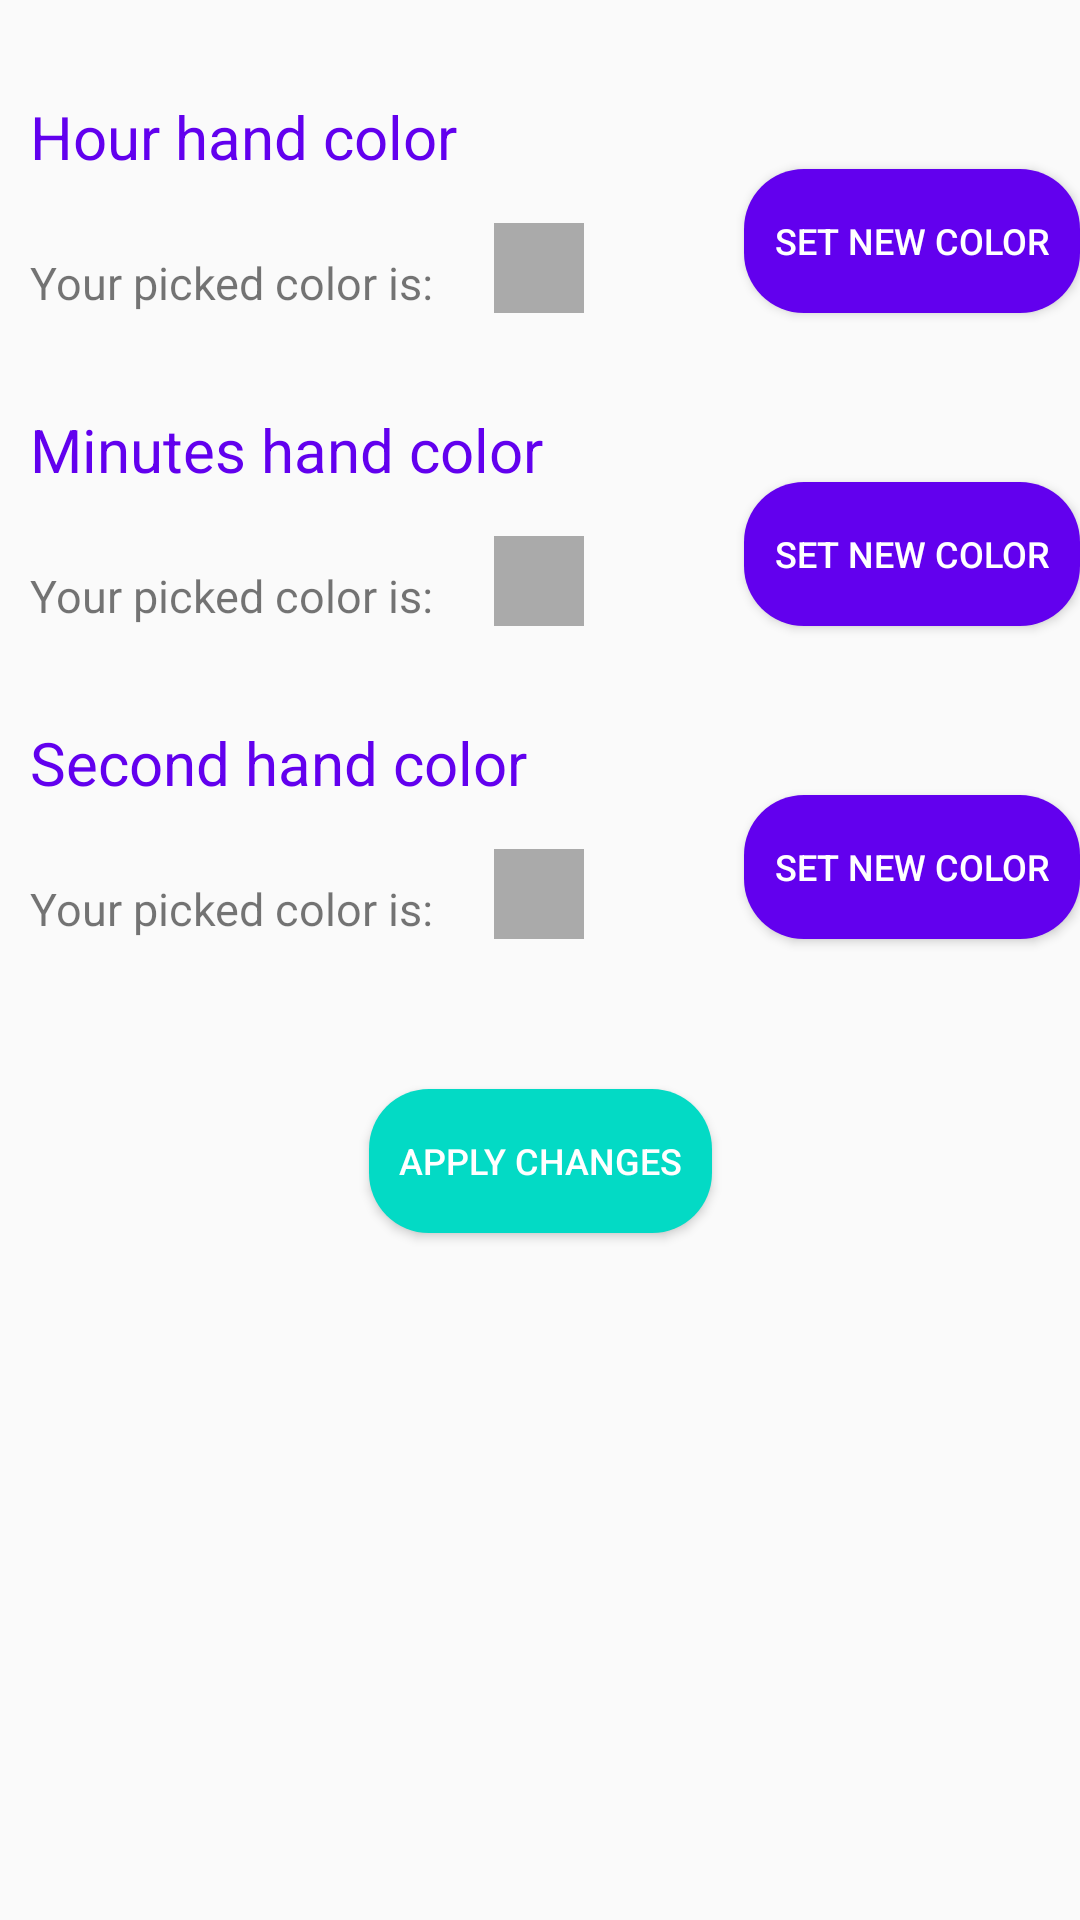

Layout XML and referenced resources for this Android screen:
<!-- AndroidManifest.xml: application theme Theme.AnalogueClockAssignmentTwo -->
<!-- res/layout/activity_settings.xml -->
<?xml version="1.0" encoding="utf-8"?>
<androidx.constraintlayout.widget.ConstraintLayout xmlns:android="http://schemas.android.com/apk/res/android"
    xmlns:app="http://schemas.android.com/apk/res-auto"
    xmlns:tools="http://schemas.android.com/tools"
    android:layout_width="match_parent"
    android:layout_height="match_parent"
    tools:context=".SettingsActivity">
    <TextView
        android:id="@+id/hourTitle"
        android:layout_width="wrap_content"
        android:layout_height="wrap_content"
        android:layout_gravity="center"
        android:layout_marginTop="32dp"
        android:layout_marginStart="10dp"
        app:layout_constraintStart_toStartOf="parent"
        app:layout_constraintTop_toTopOf="parent"
        android:textSize="20sp"
        android:textColor="@color/colorPrimary"
        android:text="Hour hand color" >

    </TextView>
    <TextView
        android:id="@+id/pickerTitleOne"
        android:layout_width="wrap_content"
        android:layout_height="wrap_content"
        android:layout_gravity="center"
        android:layout_marginTop="25dp"
        android:textSize="15sp"
        android:layout_marginStart="10dp"
        android:text="Your picked color is:"
        app:layout_constraintStart_toStartOf="parent"
        app:layout_constraintTop_toBottomOf="@id/hourTitle"
        />

    
    
    
    
    <View
        android:id="@+id/preview_selected_color_hour"
        android:layout_width="30dp"
        android:layout_height="30dp"
        android:layout_gravity="center"
        android:background="@android:color/darker_gray"
        app:layout_constraintStart_toEndOf="@id/pickerTitleOne"
        app:layout_constraintBottom_toBottomOf="@id/pickerTitleOne"
        android:layout_marginStart="20dp"
         />
    <Button
        android:id="@+id/set_color_hour_button"
        android:layout_width="wrap_content"
        android:layout_height="wrap_content"
        android:layout_gravity="center"
        app:layout_constraintEnd_toEndOf="parent"
        android:textColor="@color/white"
        android:textSize="12sp"
        android:background="@drawable/buttonshape"
        android:padding="10dp"
        app:layout_constraintBottom_toBottomOf="@id/pickerTitleOne"
        android:text="Set new Color" />


    <TextView
        android:id="@+id/minutesTitle"
        android:layout_width="wrap_content"
        android:layout_height="wrap_content"
        android:layout_gravity="center"
        android:layout_marginTop="32dp"
        android:layout_marginStart="10dp"
        app:layout_constraintStart_toStartOf="parent"
        app:layout_constraintTop_toBottomOf="@id/pickerTitleOne"
        android:textSize="20sp"
        android:textColor="@color/colorPrimary"
        android:text="Minutes hand color" >

    </TextView>
    <TextView
        android:id="@+id/pickerTitleTwo"
        android:layout_width="wrap_content"
        android:layout_height="wrap_content"
        android:layout_gravity="center"
        android:layout_marginTop="25dp"
        android:textSize="15sp"
        android:layout_marginStart="10dp"
        android:text="Your picked color is:"
        app:layout_constraintStart_toStartOf="parent"
        app:layout_constraintTop_toBottomOf="@id/minutesTitle"
        />

    
    
    
    
    <View
        android:id="@+id/preview_selected_color_minutes"
        android:layout_width="30dp"
        android:layout_height="30dp"
        android:layout_gravity="center"
        android:background="@android:color/darker_gray"
        app:layout_constraintStart_toEndOf="@id/pickerTitleTwo"
        app:layout_constraintBottom_toBottomOf="@id/pickerTitleTwo"
        android:layout_marginStart="20dp"
        />
    <Button
        android:id="@+id/set_color_button_minutes"
        android:layout_width="wrap_content"
        android:layout_height="wrap_content"
        android:layout_gravity="center"
        app:layout_constraintEnd_toEndOf="parent"
        android:textColor="@color/white"
        android:textSize="12sp"
        android:background="@drawable/buttonshape"
        android:padding="10dp"
        app:layout_constraintBottom_toBottomOf="@id/pickerTitleTwo"
        android:text="Set new Color" />


    <TextView
        android:id="@+id/secondsTitle"
        android:layout_width="wrap_content"
        android:layout_height="wrap_content"
        android:layout_gravity="center"
        android:layout_marginTop="32dp"
        android:layout_marginStart="10dp"
        app:layout_constraintStart_toStartOf="parent"
        app:layout_constraintTop_toBottomOf="@id/pickerTitleTwo"
        android:textSize="20sp"
        android:textColor="@color/colorPrimary"
        android:text="Second hand color" >

    </TextView>
    <TextView
        android:id="@+id/pickerTitleThree"
        android:layout_width="wrap_content"
        android:layout_height="wrap_content"
        android:layout_gravity="center"
        android:layout_marginTop="25dp"
        android:textSize="15sp"
        android:layout_marginStart="10dp"
        android:text="Your picked color is:"
        app:layout_constraintStart_toStartOf="parent"
        app:layout_constraintTop_toBottomOf="@id/secondsTitle"
        />

    
    
    
    
    <View
        android:id="@+id/preview_selected_color_seconds"
        android:layout_width="30dp"
        android:layout_height="30dp"
        android:layout_gravity="center"
        android:background="@android:color/darker_gray"
        app:layout_constraintStart_toEndOf="@id/pickerTitleThree"
        app:layout_constraintBottom_toBottomOf="@id/pickerTitleThree"
        android:layout_marginStart="20dp"
        />
    <Button
        android:id="@+id/set_color_seconds_button"
        android:layout_width="wrap_content"
        android:layout_height="wrap_content"
        android:layout_gravity="center"
        app:layout_constraintEnd_toEndOf="parent"
        android:textColor="@color/white"
        android:background="@drawable/buttonshape"
        android:padding="10dp"
        android:textSize="12sp"
        app:layout_constraintBottom_toBottomOf="@id/pickerTitleThree"
        android:text="Set new Color" />
    <Button
        android:id="@+id/apply_changes"
        android:layout_width="wrap_content"
        android:layout_height="wrap_content"
        android:layout_marginTop="50sp"
        android:layout_gravity="center"
        android:textColor="@color/white"
        android:textSize="12sp"
        android:background="@drawable/buttonshape"
        android:backgroundTint="@color/colorAccent"
        android:padding="10dp"
        app:layout_constraintTop_toBottomOf="@id/set_color_seconds_button"
        app:layout_constraintStart_toStartOf="parent"
        app:layout_constraintEnd_toEndOf="parent"
        app:layout_constraintHorizontal_bias="0.5"
      android:text="APPLY CHANGES" />
</androidx.constraintlayout.widget.ConstraintLayout>
<!-- resources referenced by this layout -->
<resources>
  <!-- drawable buttonshape (drawable) -->
  <?xml version="1.0" encoding="utf-8"?>
  <shape xmlns:android="http://schemas.android.com/apk/res/android" android:shape="rectangle" >
      <corners
          android:radius="20dp"/>
      <solid
          android:color="@color/colorPrimary"
          /> </shape>
  <style name="Theme.AnalogueClockAssignmentTwo" parent="Theme.AppCompat.Light.DarkActionBar">
          
          <item name="colorPrimary">@color/colorPrimary</item>
          <item name="colorPrimaryDark">@color/colorPrimaryDark</item>
          <item name="colorAccent">@color/colorAccent</item>
          
          <item name="colorSecondary">@color/teal_200</item>
          <item name="colorSecondaryVariant">@color/teal_700</item>
          <item name="colorOnSecondary">@color/black</item>
          
          <item name="android:statusBarColor" tools:targetApi="l">?attr/colorPrimaryVariant</item>
          
      </style>
  <!-- not gathered from this repository: default colours our renderer supplied (Android Studio template values) -->
  <color name="teal_200">#FF03DAC5</color>
  <color name="teal_700">#FF018786</color>
  <color name="black">#FF000000</color>
  <color name="white">#FFFFFFFF</color>
  <color name="colorPrimary">#FF6200EE</color>
  <color name="colorPrimaryDark">#FF3700B3</color>
  <color name="colorAccent">#FF03DAC5</color>
</resources>
